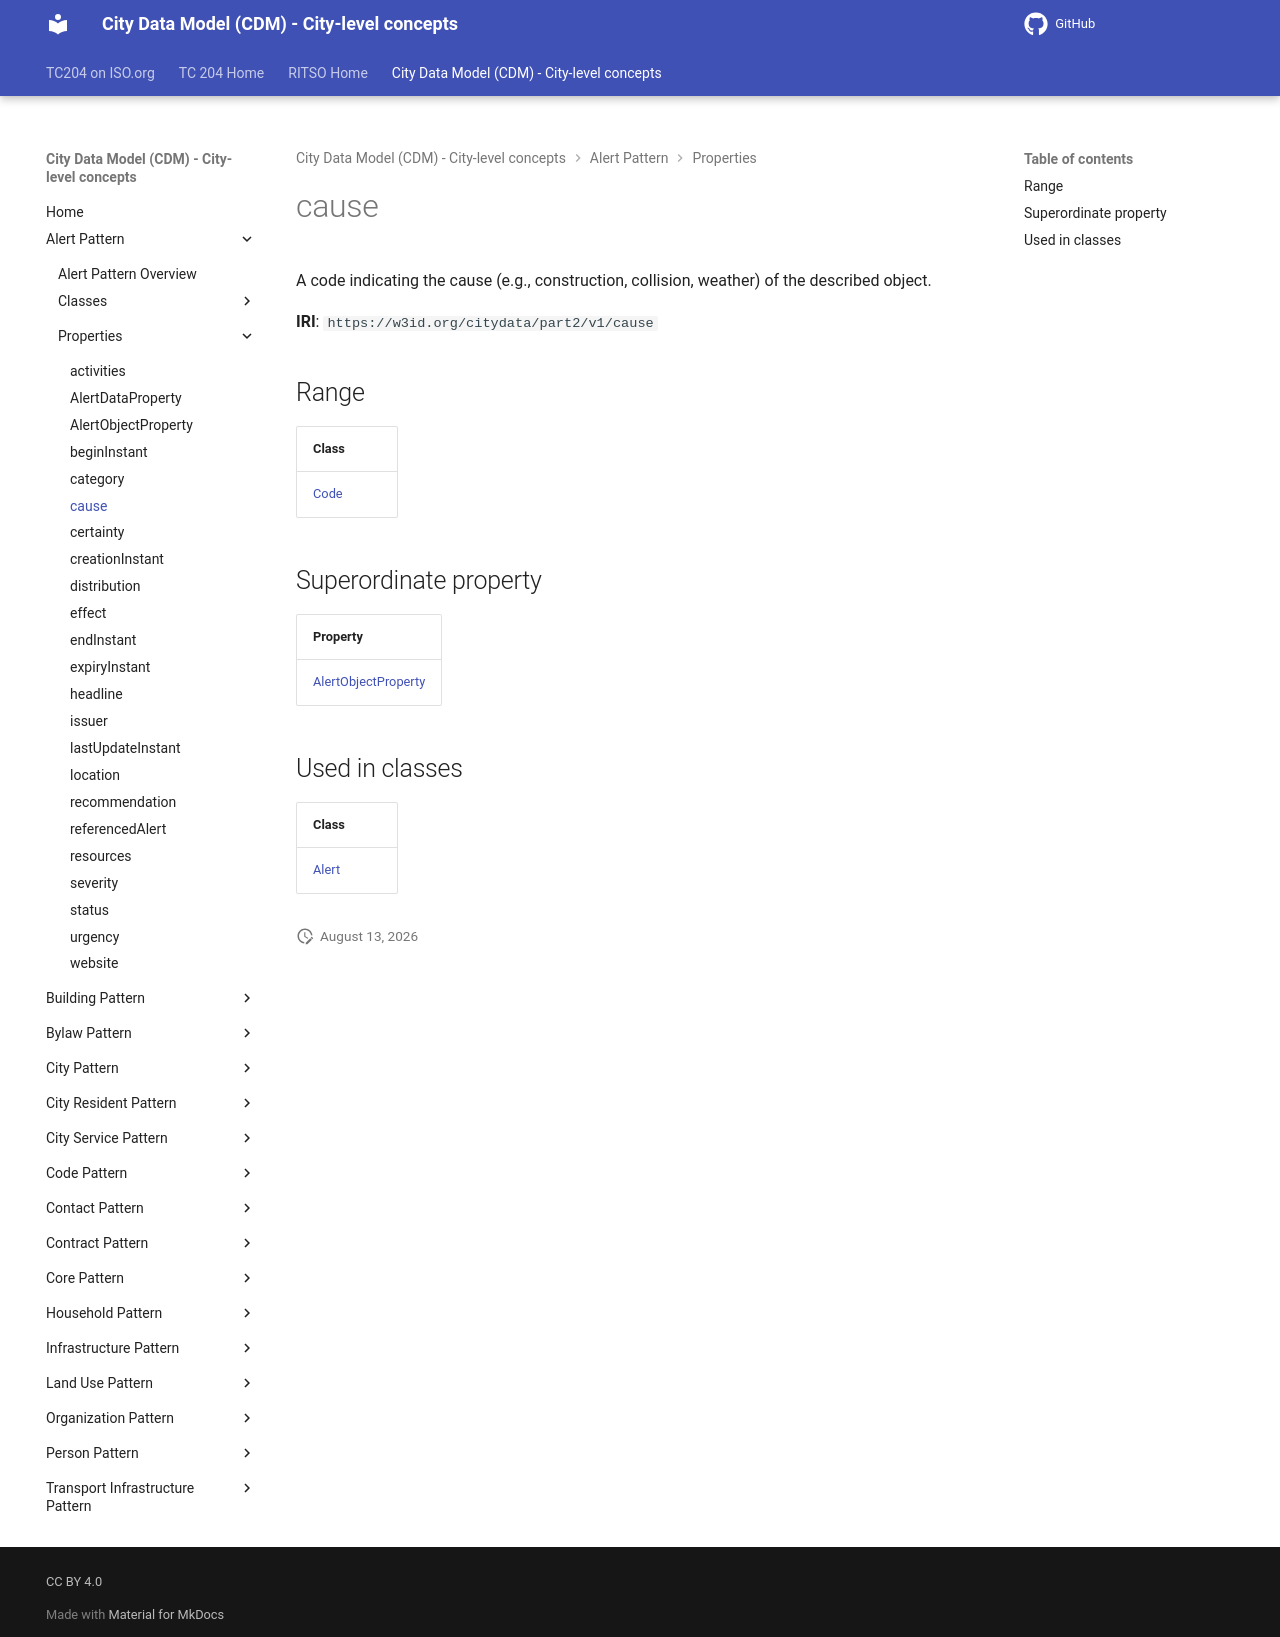

repository: ISO-TC204/ontology-cdm-p2 · page: v1.3.2-alpha.1/properties/cause/index.html · generator: mkdocs

# cause

A code indicating the cause (e.g., construction, collision, weather) of the described object.

**IRI**: `https://w3id.org/citydata/part2/v1/cause`

## Range

| Class |
|-------|
| [Code](../classes/Code.md) |

## Superordinate property

| Property |
|-------|
| [AlertObjectProperty](AlertObjectProperty.md) |

## Used in classes

| Class |
|-------|
| [Alert](../classes/Alert.md) |
